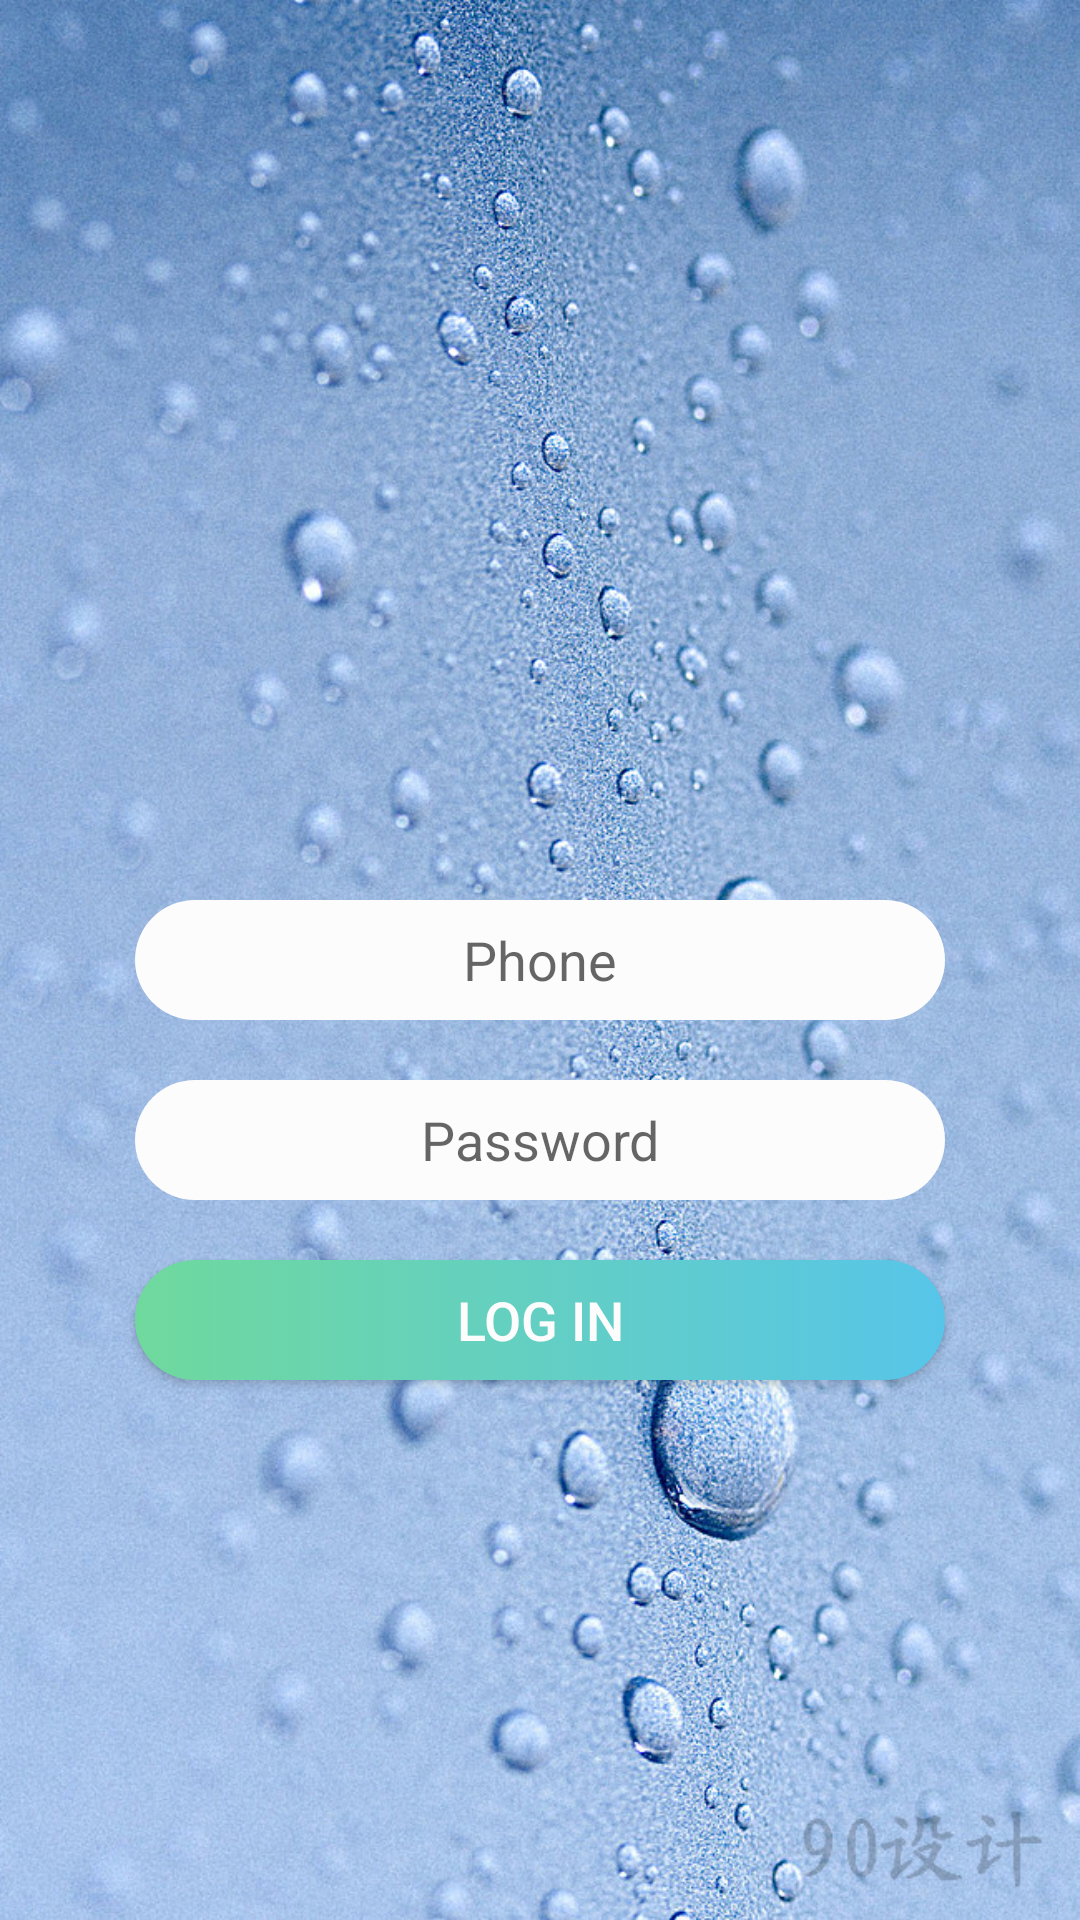

Here is an Android app screen rendered from its layout file. Give the layout XML and the strings, colors and styles it references.
<!-- AndroidManifest.xml: activity theme BaseTheme -->
<!-- res/layout/activity_login.xml -->
<?xml version="1.0" encoding="utf-8"?>
<LinearLayout
    xmlns:android="http://schemas.android.com/apk/res/android"
    xmlns:app="http://schemas.android.com/apk/res-auto"
    android:layout_width="match_parent"
    android:layout_height="match_parent"
    android:orientation="vertical"
    android:background="@drawable/login_bg2"
    >

    <EditText
        android:id="@+id/username_text"
        android:layout_marginTop="300dp"
        android:layout_marginHorizontal="45dp"
        android:background="@drawable/usertext_bg"
        android:hint="@string/username"
        android:layout_width="match_parent"
        android:gravity="center"
        android:layout_height="40dp" />

    <EditText
        android:id="@+id/password_text"
        android:layout_marginTop="20dp"
        android:inputType="textPassword"
        android:layout_marginHorizontal="45dp"
        android:background="@drawable/usertext_bg"
        android:hint="@string/password"
        android:layout_width="match_parent"
        android:gravity="center"
        android:layout_height="40dp" />

    <Button
        android:id="@+id/login_button"
        android:layout_marginTop="20dp"
        android:layout_marginHorizontal="45dp"
        android:layout_width="match_parent"
        android:layout_height="40dp"
        android:text="@string/login"
        style="@style/loginText"
        android:background="@drawable/login_selector"/>

</LinearLayout>
<!-- resources referenced by this layout -->
<resources>
  <!-- drawable login_bg2: jpg bitmap (drawable, 307076 bytes) -->
  <!-- drawable login_selector (drawable) -->
  <?xml version="1.0" encoding="utf-8"?>
  <selector
      xmlns:android="http://schemas.android.com/apk/res/android">
  
      <item android:state_pressed="true" >
  
          <shape>
  
              
  
              <gradient
  
                  android:startColor="#ff8c00"
  
                  android:endColor="#fc4949"
  
                  android:type="radial"
  
                  android:gradientRadius="200" />
  
              
  
              
  
                  
  
                  
  
                  
  
              
  
              <corners
  
                  android:radius="30dp" />
  
              <padding
  
                  android:left="10dp"
  
                  android:right="10dp"
  
                  />
  
          </shape>
  
      </item>
  
  
  
      <item android:state_focused="true" >
  
          <shape>
  
              <gradient
  
                  android:startColor="#ffc2b7"
  
                  android:centerColor="#f97373"
  
                  android:endColor="#fc5335"
  
                   />
  
              
  
                  
  
                  
  
              <corners
  
                  android:radius="30dp" />
  
              <padding
  
                  android:left="10dp"
  
                  android:right="10dp"
  
                  />
  
          </shape>
  
      </item>
  
  
  
      <item>
  
          <shape>
  
              <gradient
                  android:startColor="#6fd99d"
                  android:centerColor="#63cfc3"
                  android:endColor="#57c5e9"/>
  
              
  
                  
  
                  
  
              <corners
  
                  android:radius="30dp"
  
                  />
  
              <padding
  
                  android:left="10dp"
  
                  android:right="10dp"
  
                  />
  
          </shape>
  
      </item>
  
  </selector>
  <!-- drawable usertext_bg (drawable) -->
  <?xml version="1.0" encoding="utf-8"?>
  <shape xmlns:android="http://schemas.android.com/apk/res/android">
  
      
          
          
  
      <corners
          android:radius="30dp"/>
  
      <solid
          android:color="@color/white"/>
  
  </shape>
  <string name="login">Log In</string>
  <string name="password">Password</string>
  <string name="username">Phone</string>
  <style name="loginText">
          <item name="android:textSize">18sp</item>
          <item name="android:textColor">@color/white</item>
      </style>
  <style name="BaseTheme" parent="Theme.AppCompat.Light.NoActionBar">
          <item name="android:windowTranslucentStatus">true</item>
          <item name="android:windowTranslucentNavigation">true</item>
      </style>
  <color name="white">#fcfcfc</color>
</resources>
